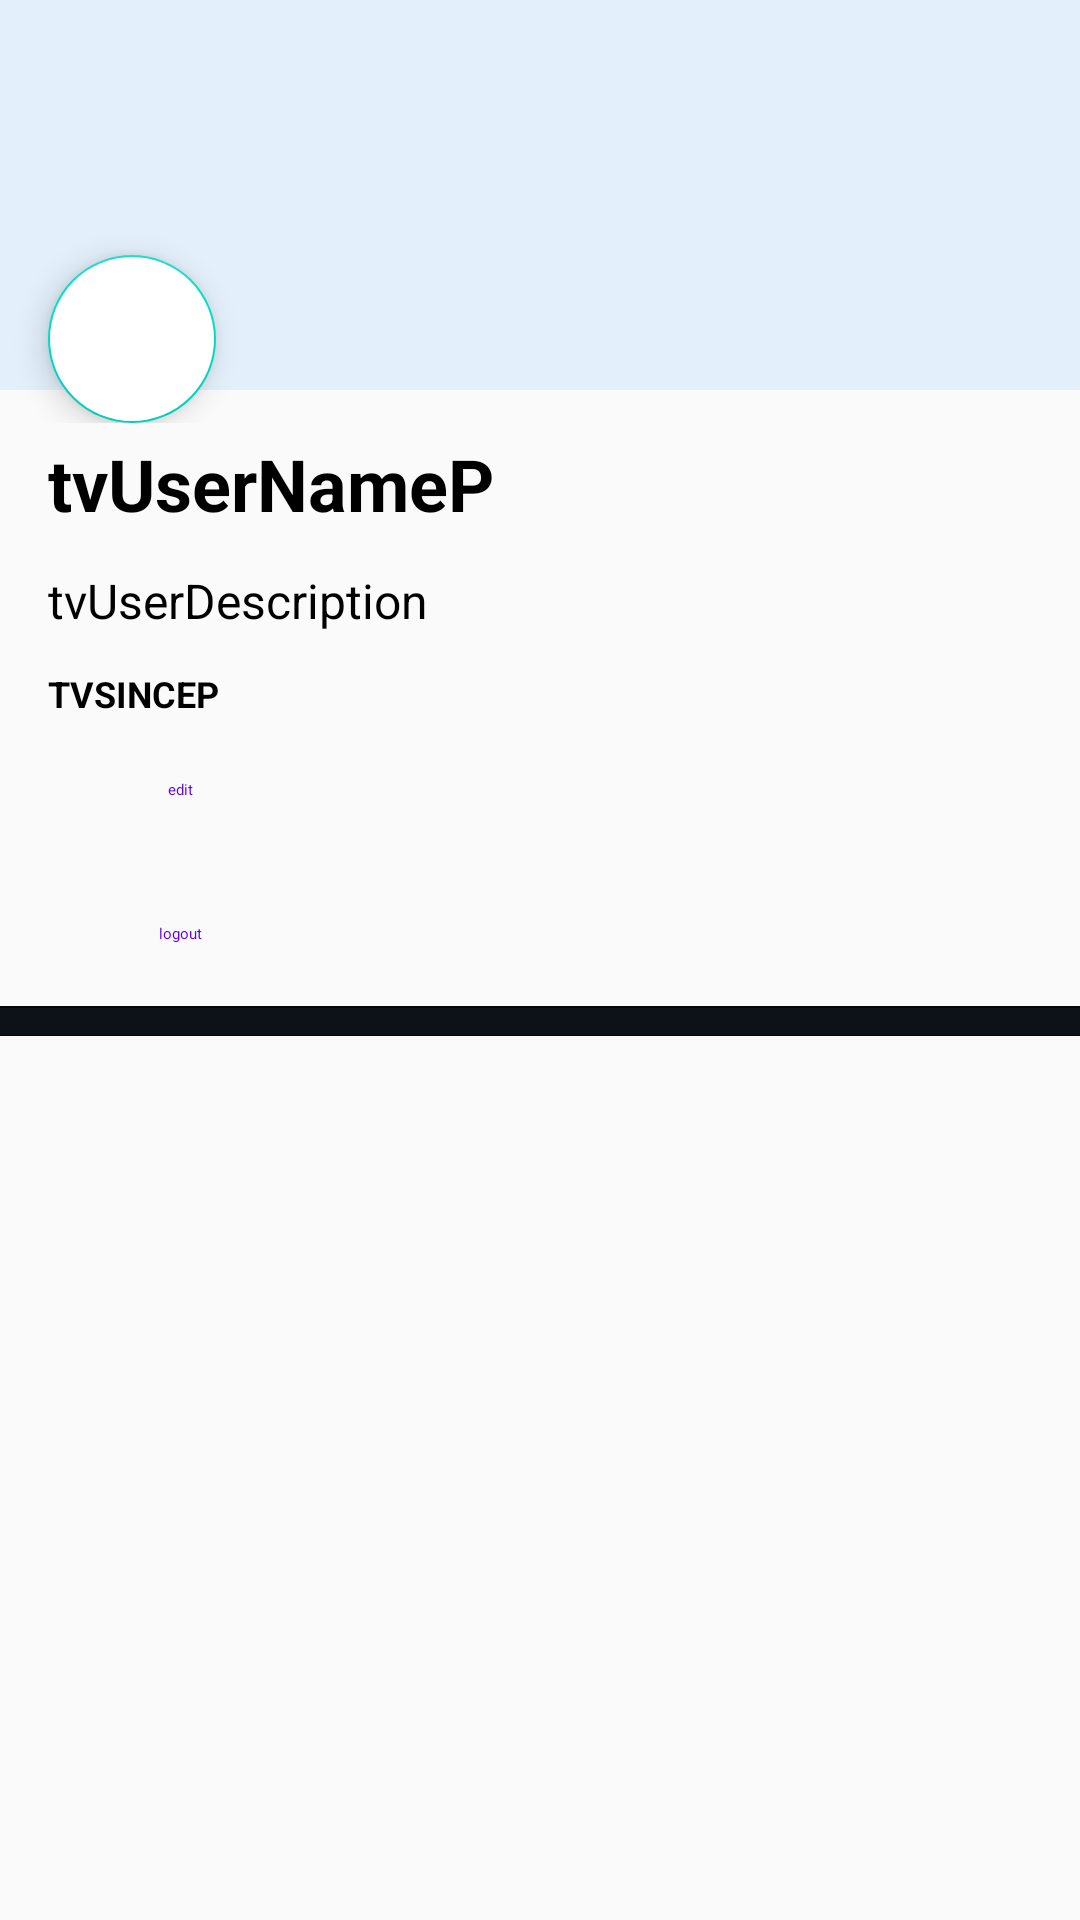

The Android layout XML behind this screen, and the referenced resources:
<!-- AndroidManifest.xml: application theme AppTheme -->
<!-- res/layout/fragment_profile.xml -->
<?xml version="1.0" encoding="utf-8"?>
<FrameLayout xmlns:android="http://schemas.android.com/apk/res/android"
    xmlns:tools="http://schemas.android.com/tools"
    android:layout_width="match_parent"
    android:layout_height="match_parent"
    xmlns:app="http://schemas.android.com/apk/res-auto"
    tools:context=".fragments.ProfileFragment">

    <RelativeLayout
        android:id="@+id/scrollProfile"
        android:layout_width="match_parent"
        android:layout_height="match_parent">

        <RelativeLayout
            android:id="@+id/userHeadline"
            android:layout_width="match_parent"
            android:layout_height="wrap_content"
            android:elevation="8dp"
            android:fillViewport="true">

            <RelativeLayout
                android:id="@+id/banner"
                android:layout_width="match_parent"
                android:layout_height="wrap_content"
                tools:layout_editor_absoluteX="8dp"
                tools:layout_editor_absoluteY="0dp">

                <ImageView
                    android:id="@+id/bannerImage"
                    android:layout_width="match_parent"
                    android:layout_height="130dp"
                    android:adjustViewBounds="true"
                    android:scaleType="centerCrop"
                    android:background="@color/colorLightGreyTransparent" />

                <com.google.android.material.floatingactionbutton.FloatingActionButton
                    android:id="@+id/ivProfileImageP"
                    android:layout_width="100dp"
                    android:layout_height="100dp"
                    android:layout_marginStart="16dp"
                    android:layout_marginTop="85dp"
                    android:background="@color/white"
                    android:backgroundTint="@color/white"
                    android:elevation="12dp"
                    android:scaleType="center"
                    app:fabSize="normal"
                    app:srcCompat="@drawable/ic_profile"
                    android:layout_marginLeft="16dp" />

                

            </RelativeLayout>

            <RelativeLayout
                android:id="@+id/rlUserP"
                android:layout_width="match_parent"
                android:layout_height="wrap_content"
                android:layout_below="@id/banner"
                android:paddingLeft="16dp"
                android:paddingRight="16dp"
                android:paddingTop="4dp">

                <TextView
                    android:id="@+id/tvUserNameP"
                    android:layout_width="wrap_content"
                    android:layout_height="wrap_content"
                    android:text="tvUserNameP"
                    android:textColor="@color/black"
                    android:textSize="24sp"
                    android:textStyle="bold" />


                <TextView
                    android:id="@+id/tvUserDescription"
                    android:layout_width="match_parent"
                    android:layout_height="wrap_content"
                    android:layout_alignParentStart="true"
                    android:layout_below="@+id/tvUserNameP"
                    android:layout_marginTop="12dp"
                    android:autoLink="all"
                    android:text="tvUserDescription"
                    android:textColor="@color/black"
                    android:textSize="16sp"
                    android:layout_alignParentLeft="true" />

                <TextView
                    android:id="@+id/tvSinceP"
                    android:layout_width="wrap_content"
                    android:layout_height="wrap_content"
                    android:layout_alignParentStart="true"
                    android:layout_below="@+id/tvUserDescription"
                    android:layout_marginTop="12dp"
                    android:text="tvSinceP"
                    android:textAlignment="textStart"
                    android:textAllCaps="true"
                    android:textColor="@color/black"
                    android:textSize="12sp"
                    android:textStyle="bold"
                    android:layout_alignParentLeft="true"
                    android:gravity="start" />
                <Button
                    android:layout_width="wrap_content"
                    android:layout_height="wrap_content"
                    android:layout_below="@id/tvSinceP"
                    android:id="@+id/btnEdit"
                    style="@style/Widget.MaterialComponents.Button.OutlinedButton"
                    android:text="edit" />
                <Button
                    android:layout_width="wrap_content"
                    android:layout_height="wrap_content"
                    android:layout_below="@id/btnEdit"
                    android:text="logout"
                    style="@style/Widget.MaterialComponents.Button.OutlinedButton"
                    android:id="@+id/btnLogout" />
            </RelativeLayout>

        </RelativeLayout>

        <RelativeLayout
            android:id="@+id/lMainSeparator"
            android:layout_width="match_parent"
            android:layout_height="10dp"
            android:layout_below="@id/userHeadline"
            android:background="@color/colorDarkLine">

            <LinearLayout
                android:layout_width="match_parent"
                android:layout_height="0.8dp"
                android:background="@color/colorDarkLineDarker" />

            <LinearLayout
                android:layout_width="match_parent"
                android:layout_height="0.3dp"
                android:layout_alignParentBottom="true"
                android:background="@color/colorDarkLineDarker" />
        </RelativeLayout>

        <FrameLayout
            android:id="@+id/flContainer"
            android:layout_width="match_parent"
            android:layout_height="match_parent"
            android:layout_below="@id/lMainSeparator"
            android:elevation="8dp"></FrameLayout>
        

    </RelativeLayout>












</FrameLayout>
<!-- resources referenced by this layout -->
<resources>
  <color name="black">#000000</color>
  <color name="colorDarkLine">#0c1217</color>
  <color name="colorDarkLineDarker">#05080a</color>
  <color name="colorLightGreyTransparent">#99d4e9fc</color>
  <color name="white">#FFFFFF</color>
  <style name="AppTheme" parent="Theme.AppCompat.Light.DarkActionBar">
          
          <item name="colorPrimary">@color/colorPrimary</item>
          <item name="colorPrimaryDark">@color/colorPrimaryDark</item>
          <item name="colorAccent">@color/colorAccent</item>
      </style>
  <color name="colorPrimary">#6200EE</color>
  <color name="colorPrimaryDark">#3700B3</color>
  <color name="colorAccent">#03DAC5</color>
</resources>
